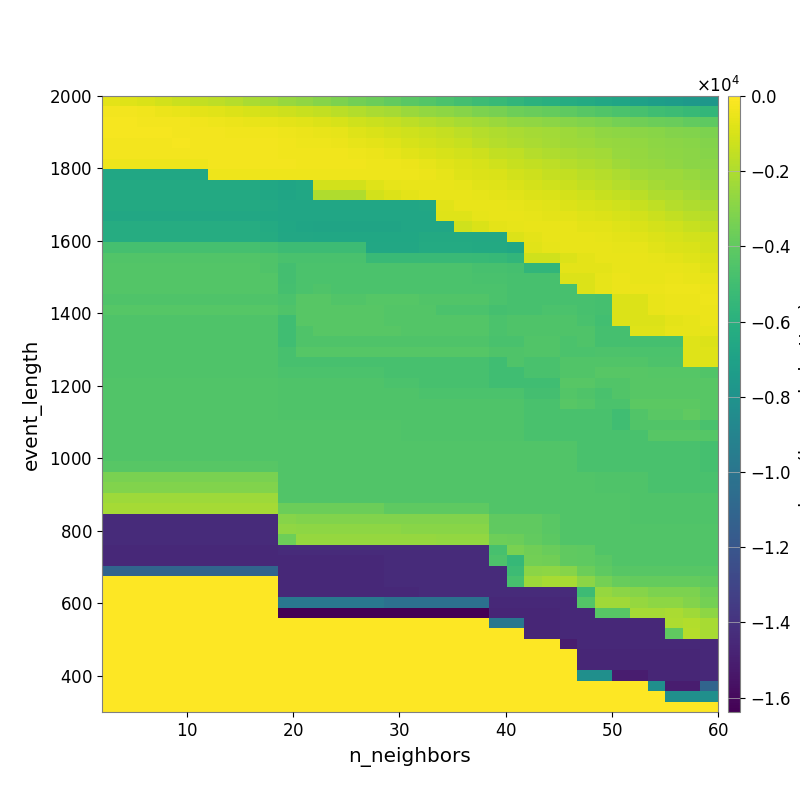

Data behind this chart, as committed beside it:
-6.774796914898091700e+02, -7.862741077659248958e+02, -9.464631075152833546e+02, -1.126541484590798291e+03, -1.297353609770919775e+03, -1.484502776655472644e+03, -1.647819710707236482e+03, -1.842067340831094270e+03, -2.064224555981224057e+03, -2.289168377660026636e+03, -2.546049110496572212e+03, -2.738660650086763326e+03, -2.989681429198026308e+03, -3.244703397227865480e+03, -3.458399742256080572e+03, -3.675418307837759585e+03, -3.904646771150164568e+03, -4.207459126703259244e+03, -4.404622360946481422e+03, -4.622119526871060771e+03, -4.917928581094971378e+03, -5.138571167977999721e+03, -5.373737399377265319e+03, -5.620412663255229745e+03
-2.871437430550187173e+02, -3.181559395586436949e+02, -3.825783502999361758e+02, -4.602409786587561484e+02, -5.579834649049028030e+02, -6.592226056674073789e+02, -7.305267956611123736e+02, -8.655342029852622545e+02, -9.912827734753651612e+02, -1.112980876405224762e+03, -1.221070924277592212e+03, -1.352778671337783635e+03, -1.520386868641620140e+03, -1.673113584018226902e+03, -1.865637963115157845e+03, -2.078651281451143859e+03, -2.236813188246839673e+03, -2.452135105281990946e+03, -2.637736096359431031e+03, -2.812519129509096729e+03, -3.002456393708770520e+03, -3.213396129024981747e+03, -3.385390852109151183e+03, -3.591435312968336802e+03
-2.435904462131652224e+02, -2.553119744717358799e+02, -2.685872566718104508e+02, -3.034221371155641123e+02, -3.167357163765826158e+02, -3.519751319408157428e+02, -3.904185978082822999e+02, -4.514608406331183232e+02, -5.282063001162314322e+02, -5.847935487835226240e+02, -6.585658228932522888e+02, -7.484229693444456188e+02, -8.575990383945240865e+02, -1.000006464366382033e+03, -1.176502444134039024e+03, -1.303461037537598941e+03, -1.430340499162166452e+03, -1.618025715365715769e+03, -1.793573422603649760e+03, -1.951778020978303630e+03, -2.120107516744446457e+03, -2.298691102964367019e+03, -2.481631561003481238e+03, -2.630395625133422527e+03
-2.396950598643160220e+02, -2.396950598643160220e+02, -2.487550955671524662e+02, -2.532900855520227026e+02, -2.703385422752982663e+02, -2.861150429577868977e+02, -3.116561360811344912e+02, -3.249576095724046922e+02, -3.658191184931648650e+02, -3.643235037926826294e+02, -4.305246647426426421e+02, -4.814361552308002388e+02, -5.638186583814228925e+02, -6.350764949515202034e+02, -8.048045810274952601e+02, -8.993330511081870782e+02, -1.053695735110417218e+03, -1.177085006722262278e+03, -1.309126059805245177e+03, -1.428503375737329179e+03, -1.647955880096629016e+03, -1.792157823772784013e+03, -1.946744975496119650e+03, -2.093927882522669279e+03
-2.648293539849699982e+02, -2.648293539849699982e+02, -2.648293539849699982e+02, -2.648293539849699982e+02, -2.434926044011018575e+02, -2.587401967680938810e+02, -2.712485192713806441e+02, -2.848067414655213270e+02, -3.062298466543232394e+02, -3.145996692698867605e+02, -3.444987880577488113e+02, -4.006885097549107968e+02, -4.356821805116252904e+02, -4.784570833557721699e+02, -5.988855105786261674e+02, -6.676549674647902748e+02, -7.976074712698214171e+02, -9.990799749273215866e+02, -1.113636577044853084e+03, -1.226870695371354486e+03, -1.386207133350714003e+03, -1.601162878368686734e+03, -1.818452597399535307e+03, -1.983105815349719251e+03
-3.047241704796716704e+02, -3.047241704796716704e+02, -3.047241704796716704e+02, -3.047241704796716704e+02, -3.047241704796716704e+02, -2.580176138253646627e+02, -2.632601593050369502e+02, -2.693149740417078988e+02, -2.825854295505675964e+02, -3.015796448968972641e+02, -3.225605798714978505e+02, -3.523254676834393422e+02, -3.485156127935429140e+02, -3.808219531656897061e+02, -4.180580456916036383e+02, -4.920387726010515053e+02, -5.949979464860044800e+02, -7.326863250849605720e+02, -8.734770981986022207e+02, -1.020722071143932567e+03, -1.138016048173587706e+03, -1.277157496918744528e+03, -1.506450947347889041e+03, -1.594212175969131977e+03
-3.923760204630256681e+02, -3.923760204630256681e+02, -3.923760204630256681e+02, -3.923760204630256681e+02, -3.923760204630256681e+02, -3.923760204630256681e+02, -2.849616838273360031e+02, -2.849616838273360031e+02, -2.849616838273360031e+02, -3.070536001382766926e+02, -3.164677884294023897e+02, -3.316564958026531258e+02, -3.316564958026531258e+02, -3.361884350967636692e+02, -3.648314104213852147e+02, -3.978977026773581542e+02, -4.224079138264315816e+02, -5.011768983178226904e+02, -6.017317241306978985e+02, -7.249341610883734575e+02, -8.725888510344599354e+02, -1.003877325426639118e+03, -1.207633374719036055e+03, -1.372888510222664081e+03
-6.641115185736064632e+03, -6.641115185736064632e+03, -6.641115185736064632e+03, -6.641115185736064632e+03, -6.641115185736064632e+03, -6.641115185736064632e+03, -3.923760204630256681e+02, -3.923760204630256681e+02, -3.923760204630256681e+02, -4.151955870667153476e+02, -4.151955870667153476e+02, -4.265084743907981419e+02, -4.232608046838270752e+02, -4.171924391326091950e+02, -4.171924391326091950e+02, -4.050691068669491415e+02, -4.211028487992709870e+02, -4.361391754151282498e+02, -5.043294092472865486e+02, -6.145334836603192343e+02, -7.745525714018104964e+02, -8.406136246993654595e+02, -9.197034745180390019e+02, -1.137194454118661497e+03
-6.416600601357597952e+03, -6.416600601357597952e+03, -6.416600601357597952e+03, -6.416600601357597952e+03, -6.416600601357597952e+03, -6.416600601357597952e+03, -6.416600601357597952e+03, -6.416600601357597952e+03, -6.416600601357597952e+03, -6.609187336873304957e+03, -6.744367395161293643e+03, -6.655478081258175735e+03, -1.092970945215417942e+03, -1.092970945215417942e+03, -1.092970945215417942e+03, -7.957626533089451186e+02, -6.280490052318000380e+02, -5.355677570794896383e+02, -5.122297238648001212e+02, -5.496595521033033265e+02, -6.368996267010518295e+02, -7.316970070767429206e+02, -7.831851297007907533e+02, -9.489700543597165279e+02
-6.416600601357597952e+03, -6.416600601357597952e+03, -6.416600601357597952e+03, -6.416600601357597952e+03, -6.416600601357597952e+03, -6.416600601357597952e+03, -6.416600601357597952e+03, -6.416600601357597952e+03, -6.416600601357597952e+03, -6.609187336873304957e+03, -6.744367395161293643e+03, -6.655478081258175735e+03, -1.965938008556095838e+03, -1.965938008556095838e+03, -1.965938008556095838e+03, -1.089997720813405749e+03, -8.859112327975302605e+02, -6.909125133068026798e+02, -5.569594883937539862e+02, -5.311204826644950572e+02, -5.537277922783280246e+02, -6.161432814408472041e+02, -6.639127052640779993e+02, -7.675397161794916201e+02
-6.416600601357597952e+03, -6.416600601357597952e+03, -6.416600601357597952e+03, -6.416600601357597952e+03, -6.416600601357597952e+03, -6.416600601357597952e+03, -6.416600601357597952e+03, -6.416600601357597952e+03, -6.416600601357597952e+03, -6.518316091598194362e+03, -6.656700045235000289e+03, -6.656700045235000289e+03, -6.656700045235000289e+03, -6.656700045235000289e+03, -6.656700045235000289e+03, -6.656700045235000289e+03, -6.656700045235000289e+03, -6.656700045235000289e+03, -6.570376214347254972e+03, -7.074687911543629752e+02, -5.674346995339607247e+02, -5.665592742945440250e+02, -5.494463132459341068e+02, -6.351867966093162750e+02
-6.533507215818845907e+03, -6.533507215818845907e+03, -6.533507215818845907e+03, -6.533507215818845907e+03, -6.533507215818845907e+03, -6.533507215818845907e+03, -6.533507215818845907e+03, -6.533507215818845907e+03, -6.533507215818845907e+03, -6.595412482375754735e+03, -6.700622789995549283e+03, -6.656700045235000289e+03, -6.656700045235000289e+03, -6.656700045235000289e+03, -6.656700045235000289e+03, -6.656700045235000289e+03, -6.656700045235000289e+03, -6.656700045235000289e+03, -6.656700045235000289e+03, -7.932463251712853207e+02, -7.932463251712853207e+02, -6.011213429367414847e+02, -5.602876896794247159e+02, -5.645457346906526936e+02
-6.263128512354114719e+03, -6.263128512354114719e+03, -6.263128512354114719e+03, -6.263128512354114719e+03, -6.263128512354114719e+03, -6.263128512354114719e+03, -6.263128512354114719e+03, -6.263128512354114719e+03, -6.263128512354114719e+03, -6.398767061022754206e+03, -6.595412482375754735e+03, -6.731259317994060439e+03, -6.833027537921855583e+03, -6.833027537921855583e+03, -6.833027537921855583e+03, -6.833027537921855583e+03, -6.833027537921855583e+03, -6.656700045235000289e+03, -6.656700045235000289e+03, -6.656700045235000289e+03, -1.160691904849071307e+03, -9.379820309721717422e+02, -6.896144183034663229e+02, -6.072523088193329386e+02
-6.209148706305566520e+03, -6.209148706305566520e+03, -6.209148706305566520e+03, -6.209148706305566520e+03, -6.209148706305566520e+03, -6.209148706305566520e+03, -6.209148706305566520e+03, -6.209148706305566520e+03, -6.209148706305566520e+03, -6.333344432272117956e+03, -6.533507215818845907e+03, -6.533507215818845907e+03, -6.595412482375754735e+03, -6.595412482375754735e+03, -6.595412482375754735e+03, -6.595412482375754735e+03, -6.595412482375754735e+03, -6.595412482375754735e+03, -6.416600601357597952e+03, -6.416600601357597952e+03, -6.416600601357597952e+03, -6.503017905202167640e+03, -6.503017905202167640e+03, -8.689708038817585702e+02
-4.814877583957685601e+03, -4.814877583957685601e+03, -4.814877583957685601e+03, -4.814877583957685601e+03, -4.814877583957685601e+03, -4.814877583957685601e+03, -4.814877583957685601e+03, -4.814877583957685601e+03, -4.814877583957685601e+03, -4.958412305511900740e+03, -5.145406458669941458e+03, -5.145406458669941458e+03, -5.145406458669941458e+03, -5.145406458669941458e+03, -5.145406458669941458e+03, -6.533507215818845907e+03, -6.533507215818845907e+03, -6.533507215818845907e+03, -6.353774107829086461e+03, -6.353774107829086461e+03, -6.353774107829086461e+03, -6.433763383866817094e+03, -6.433763383866817094e+03, -6.641115185736064632e+03
-4.434256877570663164e+03, -4.434256877570663164e+03, -4.434256877570663164e+03, -4.434256877570663164e+03, -4.434256877570663164e+03, -4.434256877570663164e+03, -4.434256877570663164e+03, -4.434256877570663164e+03, -4.434256877570663164e+03, -4.502312678787782716e+03, -4.687835868929289063e+03, -4.687835868929289063e+03, -4.687835868929289063e+03, -4.687835868929289063e+03, -4.687835868929289063e+03, -5.265167646922227505e+03, -5.265167646922227505e+03, -5.265167646922227505e+03, -5.265167646922227505e+03, -5.265167646922227505e+03, -5.265167646922227505e+03, -5.339220808990918158e+03, -5.425794697928222377e+03, -5.616289833824616835e+03
-4.402513261953932670e+03, -4.402513261953932670e+03, -4.402513261953932670e+03, -4.402513261953932670e+03, -4.402513261953932670e+03, -4.402513261953932670e+03, -4.402513261953932670e+03, -4.402513261953932670e+03, -4.402513261953932670e+03, -4.505011125576332233e+03, -4.921823084905102405e+03, -4.623221236554950337e+03, -4.623221236554950337e+03, -4.623221236554950337e+03, -4.623221236554950337e+03, -4.623221236554950337e+03, -4.623221236554950337e+03, -4.623221236554950337e+03, -4.623221236554950337e+03, -4.623221236554950337e+03, -4.623221236554950337e+03, -4.766181087671232490e+03, -4.766181087671232490e+03, -4.856032224943742222e+03
-4.402513261953932670e+03, -4.402513261953932670e+03, -4.402513261953932670e+03, -4.402513261953932670e+03, -4.402513261953932670e+03, -4.402513261953932670e+03, -4.402513261953932670e+03, -4.402513261953932670e+03, -4.402513261953932670e+03, -4.402513261953932670e+03, -4.921823084905102405e+03, -4.623221236554950337e+03, -4.623221236554950337e+03, -4.623221236554950337e+03, -4.623221236554950337e+03, -4.623221236554950337e+03, -4.623221236554950337e+03, -4.623221236554950337e+03, -4.623221236554950337e+03, -4.623221236554950337e+03, -4.623221236554950337e+03, -4.687835868929289063e+03, -4.687835868929289063e+03, -4.766181087671232490e+03
-4.402513261953932670e+03, -4.402513261953932670e+03, -4.402513261953932670e+03, -4.402513261953932670e+03, -4.402513261953932670e+03, -4.402513261953932670e+03, -4.402513261953932670e+03, -4.402513261953932670e+03, -4.402513261953932670e+03, -4.402513261953932670e+03, -4.825941941819959538e+03, -4.629115313144217907e+03, -4.534408153159296489e+03, -4.623221236554950337e+03, -4.623221236554950337e+03, -4.623221236554950337e+03, -4.623221236554950337e+03, -4.623221236554950337e+03, -4.623221236554950337e+03, -4.623221236554950337e+03, -4.623221236554950337e+03, -4.623221236554950337e+03, -4.623221236554950337e+03, -4.766181087671232490e+03
-4.491248313125985078e+03, -4.491248313125985078e+03, -4.491248313125985078e+03, -4.491248313125985078e+03, -4.491248313125985078e+03, -4.491248313125985078e+03, -4.491248313125985078e+03, -4.491248313125985078e+03, -4.491248313125985078e+03, -4.491248313125985078e+03, -4.664828929244386018e+03, -4.230358597347387331e+03, -4.230358597347387331e+03, -4.426652835392601446e+03, -4.426652835392601446e+03, -4.341470829225856505e+03, -4.341470829225856505e+03, -4.341470829225856505e+03, -4.432007502121031393e+03, -4.432007502121031393e+03, -4.432007502121031393e+03, -4.432007502121031393e+03, -4.623221236554950337e+03, -4.766181087671232490e+03
-4.291073203531897889e+03, -4.291073203531897889e+03, -4.291073203531897889e+03, -4.291073203531897889e+03, -4.291073203531897889e+03, -4.291073203531897889e+03, -4.291073203531897889e+03, -4.291073203531897889e+03, -4.291073203531897889e+03, -4.291073203531897889e+03, -4.491248313125985078e+03, -4.226447172822576249e+03, -4.226447172822576249e+03, -4.226447172822576249e+03, -4.226447172822576249e+03, -4.226447172822576249e+03, -4.402513261953932670e+03, -4.402513261953932670e+03, -4.402513261953932670e+03, -4.609675999799278543e+03, -4.609675999799278543e+03, -4.609675999799278543e+03, -4.825941941819959538e+03, -4.760631037610082785e+03
-4.507204858677042466e+03, -4.507204858677042466e+03, -4.507204858677042466e+03, -4.507204858677042466e+03, -4.507204858677042466e+03, -4.507204858677042466e+03, -4.507204858677042466e+03, -4.507204858677042466e+03, -4.507204858677042466e+03, -4.507204858677042466e+03, -5.005754629344656678e+03, -4.226447172822576249e+03, -4.226447172822576249e+03, -4.226447172822576249e+03, -4.226447172822576249e+03, -4.226447172822576249e+03, -4.402513261953932670e+03, -4.402513261953932670e+03, -4.402513261953932670e+03, -4.402513261953932670e+03, -4.402513261953932670e+03, -4.402513261953932670e+03, -4.615603367083664125e+03, -4.491691379175826114e+03
-4.507204858677042466e+03, -4.507204858677042466e+03, -4.507204858677042466e+03, -4.507204858677042466e+03, -4.507204858677042466e+03, -4.507204858677042466e+03, -4.507204858677042466e+03, -4.507204858677042466e+03, -4.507204858677042466e+03, -4.507204858677042466e+03, -5.005754629344656678e+03, -4.491248313125985078e+03, -4.226447172822576249e+03, -4.226447172822576249e+03, -4.226447172822576249e+03, -4.226447172822576249e+03, -4.226447172822576249e+03, -4.402513261953932670e+03, -4.402513261953932670e+03, -4.402513261953932670e+03, -4.402513261953932670e+03, -4.402513261953932670e+03, -4.615603367083664125e+03, -4.491691379175826114e+03
-4.507204858677042466e+03, -4.507204858677042466e+03, -4.507204858677042466e+03, -4.507204858677042466e+03, -4.507204858677042466e+03, -4.507204858677042466e+03, -4.507204858677042466e+03, -4.507204858677042466e+03, -4.507204858677042466e+03, -4.507204858677042466e+03, -5.005754629344656678e+03, -4.491248313125985078e+03, -4.491248313125985078e+03, -4.491248313125985078e+03, -4.491248313125985078e+03, -4.491248313125985078e+03, -4.491248313125985078e+03, -4.491248313125985078e+03, -4.491248313125985078e+03, -4.491248313125985078e+03, -4.491248313125985078e+03, -4.491248313125985078e+03, -4.719311790446248779e+03, -4.719311790446248779e+03
-4.507204858677042466e+03, -4.507204858677042466e+03, -4.507204858677042466e+03, -4.507204858677042466e+03, -4.507204858677042466e+03, -4.507204858677042466e+03, -4.507204858677042466e+03, -4.507204858677042466e+03, -4.507204858677042466e+03, -4.507204858677042466e+03, -4.772776087111375091e+03, -4.291073203531897889e+03, -4.291073203531897889e+03, -4.291073203531897889e+03, -4.291073203531897889e+03, -4.291073203531897889e+03, -4.291073203531897889e+03, -4.291073203531897889e+03, -4.291073203531897889e+03, -4.291073203531897889e+03, -4.291073203531897889e+03, -4.291073203531897889e+03, -4.491248313125985078e+03, -4.491248313125985078e+03
-4.507204858677042466e+03, -4.507204858677042466e+03, -4.507204858677042466e+03, -4.507204858677042466e+03, -4.507204858677042466e+03, -4.507204858677042466e+03, -4.507204858677042466e+03, -4.507204858677042466e+03, -4.507204858677042466e+03, -4.507204858677042466e+03, -4.772776087111375091e+03, -4.772776087111375091e+03, -4.772776087111375091e+03, -4.772776087111375091e+03, -4.772776087111375091e+03, -4.772776087111375091e+03, -4.772776087111375091e+03, -4.772776087111375091e+03, -4.772776087111375091e+03, -4.772776087111375091e+03, -4.772776087111375091e+03, -4.772776087111375091e+03, -5.005754629344656678e+03, -4.491248313125985078e+03
-4.507204858677042466e+03, -4.507204858677042466e+03, -4.507204858677042466e+03, -4.507204858677042466e+03, -4.507204858677042466e+03, -4.507204858677042466e+03, -4.507204858677042466e+03, -4.507204858677042466e+03, -4.507204858677042466e+03, -4.507204858677042466e+03, -4.667710903070251334e+03, -4.667710903070251334e+03, -4.667710903070251334e+03, -4.667710903070251334e+03, -4.667710903070251334e+03, -4.667710903070251334e+03, -4.772776087111375091e+03, -4.772776087111375091e+03, -4.772776087111375091e+03, -4.772776087111375091e+03, -4.772776087111375091e+03, -4.772776087111375091e+03, -5.005754629344656678e+03, -5.005754629344656678e+03
-4.418997118449393383e+03, -4.418997118449393383e+03, -4.418997118449393383e+03, -4.418997118449393383e+03, -4.418997118449393383e+03, -4.418997118449393383e+03, -4.418997118449393383e+03, -4.418997118449393383e+03, -4.418997118449393383e+03, -4.418997118449393383e+03, -4.507204858677042466e+03, -4.507204858677042466e+03, -4.507204858677042466e+03, -4.507204858677042466e+03, -4.507204858677042466e+03, -4.507204858677042466e+03, -4.667710903070251334e+03, -4.667710903070251334e+03, -4.772776087111375091e+03, -4.772776087111375091e+03, -4.772776087111375091e+03, -4.772776087111375091e+03, -5.005754629344656678e+03, -5.005754629344656678e+03
-4.418997118449393383e+03, -4.418997118449393383e+03, -4.418997118449393383e+03, -4.418997118449393383e+03, -4.418997118449393383e+03, -4.418997118449393383e+03, -4.418997118449393383e+03, -4.418997118449393383e+03, -4.418997118449393383e+03, -4.418997118449393383e+03, -4.507204858677042466e+03, -4.507204858677042466e+03, -4.507204858677042466e+03, -4.507204858677042466e+03, -4.507204858677042466e+03, -4.507204858677042466e+03, -4.507204858677042466e+03, -4.507204858677042466e+03, -4.667710903070251334e+03, -4.667710903070251334e+03, -4.667710903070251334e+03, -4.667710903070251334e+03, -4.667710903070251334e+03, -4.667710903070251334e+03
-4.418997118449393383e+03, -4.418997118449393383e+03, -4.418997118449393383e+03, -4.418997118449393383e+03, -4.418997118449393383e+03, -4.418997118449393383e+03, -4.418997118449393383e+03, -4.418997118449393383e+03, -4.418997118449393383e+03, -4.418997118449393383e+03, -4.507204858677042466e+03, -4.507204858677042466e+03, -4.507204858677042466e+03, -4.507204858677042466e+03, -4.507204858677042466e+03, -4.507204858677042466e+03, -4.507204858677042466e+03, -4.507204858677042466e+03, -4.507204858677042466e+03, -4.507204858677042466e+03, -4.507204858677042466e+03, -4.507204858677042466e+03, -4.507204858677042466e+03, -4.507204858677042466e+03
-4.418997118449393383e+03, -4.418997118449393383e+03, -4.418997118449393383e+03, -4.418997118449393383e+03, -4.418997118449393383e+03, -4.418997118449393383e+03, -4.418997118449393383e+03, -4.418997118449393383e+03, -4.418997118449393383e+03, -4.418997118449393383e+03, -4.507204858677042466e+03, -4.507204858677042466e+03, -4.507204858677042466e+03, -4.507204858677042466e+03, -4.507204858677042466e+03, -4.507204858677042466e+03, -4.507204858677042466e+03, -4.507204858677042466e+03, -4.507204858677042466e+03, -4.507204858677042466e+03, -4.507204858677042466e+03, -4.507204858677042466e+03, -4.507204858677042466e+03, -4.507204858677042466e+03
-4.418997118449393383e+03, -4.418997118449393383e+03, -4.418997118449393383e+03, -4.418997118449393383e+03, -4.418997118449393383e+03, -4.418997118449393383e+03, -4.418997118449393383e+03, -4.418997118449393383e+03, -4.418997118449393383e+03, -4.418997118449393383e+03, -4.418997118449393383e+03, -4.418997118449393383e+03, -4.418997118449393383e+03, -4.418997118449393383e+03, -4.418997118449393383e+03, -4.418997118449393383e+03, -4.418997118449393383e+03, -4.507204858677042466e+03, -4.507204858677042466e+03, -4.507204858677042466e+03, -4.507204858677042466e+03, -4.507204858677042466e+03, -4.507204858677042466e+03, -4.507204858677042466e+03
-4.418997118449393383e+03, -4.418997118449393383e+03, -4.418997118449393383e+03, -4.418997118449393383e+03, -4.418997118449393383e+03, -4.418997118449393383e+03, -4.418997118449393383e+03, -4.418997118449393383e+03, -4.418997118449393383e+03, -4.418997118449393383e+03, -4.418997118449393383e+03, -4.418997118449393383e+03, -4.418997118449393383e+03, -4.418997118449393383e+03, -4.418997118449393383e+03, -4.418997118449393383e+03, -4.418997118449393383e+03, -4.507204858677042466e+03, -4.507204858677042466e+03, -4.507204858677042466e+03, -4.507204858677042466e+03, -4.507204858677042466e+03, -4.507204858677042466e+03, -4.507204858677042466e+03
-4.418997118449393383e+03, -4.418997118449393383e+03, -4.418997118449393383e+03, -4.418997118449393383e+03, -4.418997118449393383e+03, -4.418997118449393383e+03, -4.418997118449393383e+03, -4.418997118449393383e+03, -4.418997118449393383e+03, -4.418997118449393383e+03, -4.418997118449393383e+03, -4.418997118449393383e+03, -4.418997118449393383e+03, -4.418997118449393383e+03, -4.418997118449393383e+03, -4.418997118449393383e+03, -4.418997118449393383e+03, -4.418997118449393383e+03, -4.418997118449393383e+03, -4.418997118449393383e+03, -4.418997118449393383e+03, -4.418997118449393383e+03, -4.418997118449393383e+03, -4.418997118449393383e+03
-4.418997118449393383e+03, -4.418997118449393383e+03, -4.418997118449393383e+03, -4.418997118449393383e+03, -4.418997118449393383e+03, -4.418997118449393383e+03, -4.418997118449393383e+03, -4.418997118449393383e+03, -4.418997118449393383e+03, -4.418997118449393383e+03, -4.418997118449393383e+03, -4.418997118449393383e+03, -4.418997118449393383e+03, -4.418997118449393383e+03, -4.418997118449393383e+03, -4.418997118449393383e+03, -4.418997118449393383e+03, -4.418997118449393383e+03, -4.418997118449393383e+03, -4.418997118449393383e+03, -4.418997118449393383e+03, -4.418997118449393383e+03, -4.418997118449393383e+03, -4.418997118449393383e+03
-4.271579545329495886e+03, -4.271579545329495886e+03, -4.271579545329495886e+03, -4.271579545329495886e+03, -4.271579545329495886e+03, -4.271579545329495886e+03, -4.271579545329495886e+03, -4.271579545329495886e+03, -4.271579545329495886e+03, -4.271579545329495886e+03, -4.418997118449393383e+03, -4.418997118449393383e+03, -4.418997118449393383e+03, -4.418997118449393383e+03, -4.418997118449393383e+03, -4.418997118449393383e+03, -4.418997118449393383e+03, -4.418997118449393383e+03, -4.418997118449393383e+03, -4.418997118449393383e+03, -4.418997118449393383e+03, -4.418997118449393383e+03, -4.418997118449393383e+03, -4.418997118449393383e+03
-3.283689261060704666e+03, -3.283689261060704666e+03, -3.283689261060704666e+03, -3.283689261060704666e+03, -3.283689261060704666e+03, -3.283689261060704666e+03, -3.283689261060704666e+03, -3.283689261060704666e+03, -3.283689261060704666e+03, -3.283689261060704666e+03, -4.418997118449393383e+03, -4.418997118449393383e+03, -4.418997118449393383e+03, -4.418997118449393383e+03, -4.418997118449393383e+03, -4.418997118449393383e+03, -4.418997118449393383e+03, -4.418997118449393383e+03, -4.418997118449393383e+03, -4.418997118449393383e+03, -4.418997118449393383e+03, -4.418997118449393383e+03, -4.418997118449393383e+03, -4.418997118449393383e+03
-3.090465606241059049e+03, -3.090465606241059049e+03, -3.090465606241059049e+03, -3.090465606241059049e+03, -3.090465606241059049e+03, -3.090465606241059049e+03, -3.090465606241059049e+03, -3.090465606241059049e+03, -3.090465606241059049e+03, -3.090465606241059049e+03, -4.418997118449393383e+03, -4.418997118449393383e+03, -4.418997118449393383e+03, -4.418997118449393383e+03, -4.418997118449393383e+03, -4.418997118449393383e+03, -4.418997118449393383e+03, -4.418997118449393383e+03, -4.418997118449393383e+03, -4.418997118449393383e+03, -4.418997118449393383e+03, -4.418997118449393383e+03, -4.418997118449393383e+03, -4.418997118449393383e+03
-2.418438259405994813e+03, -2.418438259405994813e+03, -2.418438259405994813e+03, -2.418438259405994813e+03, -2.418438259405994813e+03, -2.418438259405994813e+03, -2.418438259405994813e+03, -2.418438259405994813e+03, -2.418438259405994813e+03, -2.418438259405994813e+03, -4.418997118449393383e+03, -4.418997118449393383e+03, -4.418997118449393383e+03, -4.418997118449393383e+03, -4.418997118449393383e+03, -4.418997118449393383e+03, -4.418997118449393383e+03, -4.418997118449393383e+03, -4.418997118449393383e+03, -4.418997118449393383e+03, -4.418997118449393383e+03, -4.418997118449393383e+03, -4.418997118449393383e+03, -4.418997118449393383e+03
-2.189369511374859940e+03, -2.189369511374859940e+03, -2.189369511374859940e+03, -2.189369511374859940e+03, -2.189369511374859940e+03, -2.189369511374859940e+03, -2.189369511374859940e+03, -2.189369511374859940e+03, -2.189369511374859940e+03, -2.189369511374859940e+03, -3.664347676033932657e+03, -3.664347676033932657e+03, -3.664347676033932657e+03, -3.664347676033932657e+03, -3.664347676033932657e+03, -3.664347676033932657e+03, -4.071243807674380605e+03, -4.071243807674380605e+03, -4.071243807674380605e+03, -4.071243807674380605e+03, -4.071243807674380605e+03, -4.071243807674380605e+03, -4.418997118449393383e+03, -4.418997118449393383e+03
-1.439023116342608591e+04, -1.439023116342608591e+04, -1.439023116342608591e+04, -1.439023116342608591e+04, -1.439023116342608591e+04, -1.439023116342608591e+04, -1.439023116342608591e+04, -1.439023116342608591e+04, -1.439023116342608591e+04, -1.439023116342608591e+04, -2.998436993610073387e+03, -3.101970654669320538e+03, -3.101970654669320538e+03, -3.101970654669320538e+03, -3.101970654669320538e+03, -3.101970654669320538e+03, -3.101970654669320538e+03, -3.101970654669320538e+03, -3.101970654669320538e+03, -3.101970654669320538e+03, -3.101970654669320538e+03, -3.101970654669320538e+03, -4.017420355704089161e+03, -4.017420355704089161e+03
-1.439023116342608591e+04, -1.439023116342608591e+04, -1.439023116342608591e+04, -1.439023116342608591e+04, -1.439023116342608591e+04, -1.439023116342608591e+04, -1.439023116342608591e+04, -1.439023116342608591e+04, -1.439023116342608591e+04, -1.439023116342608591e+04, -2.733383532942979855e+03, -2.806883263207497293e+03, -2.806883263207497293e+03, -2.806883263207497293e+03, -2.806883263207497293e+03, -2.806883263207497293e+03, -2.806883263207497293e+03, -2.925932452571147678e+03, -2.925932452571147678e+03, -2.925932452571147678e+03, -2.925932452571147678e+03, -2.925932452571147678e+03, -4.017420355704089161e+03, -4.017420355704089161e+03
-1.439023116342608591e+04, -1.439023116342608591e+04, -1.439023116342608591e+04, -1.439023116342608591e+04, -1.439023116342608591e+04, -1.439023116342608591e+04, -1.439023116342608591e+04, -1.439023116342608591e+04, -1.439023116342608591e+04, -1.439023116342608591e+04, -3.586362969390797844e+03, -2.609045492710994949e+03, -2.609045492710994949e+03, -2.609045492710994949e+03, -2.609045492710994949e+03, -2.609045492710994949e+03, -2.609045492710994949e+03, -2.609045492710994949e+03, -2.609045492710994949e+03, -2.637159486416891923e+03, -2.637159486416891923e+03, -2.637159486416891923e+03, -3.612107885068634459e+03, -3.679944549231740893e+03
-1.448154604852699958e+04, -1.448154604852699958e+04, -1.448154604852699958e+04, -1.448154604852699958e+04, -1.448154604852699958e+04, -1.448154604852699958e+04, -1.448154604852699958e+04, -1.448154604852699958e+04, -1.448154604852699958e+04, -1.448154604852699958e+04, -1.439023116342608591e+04, -1.439023116342608591e+04, -1.439023116342608591e+04, -1.439023116342608591e+04, -1.439023116342608591e+04, -1.439023116342608591e+04, -1.439023116342608591e+04, -1.439023116342608591e+04, -1.439023116342608591e+04, -1.439023116342608591e+04, -1.439023116342608591e+04, -1.439023116342608591e+04, -4.786379078883442162e+03, -3.314484129873590518e+03
-1.448154604852699958e+04, -1.448154604852699958e+04, -1.448154604852699958e+04, -1.448154604852699958e+04, -1.448154604852699958e+04, -1.448154604852699958e+04, -1.448154604852699958e+04, -1.448154604852699958e+04, -1.448154604852699958e+04, -1.448154604852699958e+04, -1.448154604852699958e+04, -1.448154604852699958e+04, -1.448154604852699958e+04, -1.448154604852699958e+04, -1.448154604852699958e+04, -1.448154604852699958e+04, -1.439023116342608591e+04, -1.439023116342608591e+04, -1.439023116342608591e+04, -1.439023116342608591e+04, -1.439023116342608591e+04, -1.439023116342608591e+04, -4.599723537407088770e+03, -5.385219238918551127e+03
-1.107760495636896303e+04, -1.107760495636896303e+04, -1.107760495636896303e+04, -1.107760495636896303e+04, -1.107760495636896303e+04, -1.107760495636896303e+04, -1.107760495636896303e+04, -1.107760495636896303e+04, -1.107760495636896303e+04, -1.107760495636896303e+04, -1.448154604852699958e+04, -1.448154604852699958e+04, -1.448154604852699958e+04, -1.448154604852699958e+04, -1.448154604852699958e+04, -1.448154604852699958e+04, -1.439023116342608591e+04, -1.439023116342608591e+04, -1.439023116342608591e+04, -1.439023116342608591e+04, -1.439023116342608591e+04, -1.439023116342608591e+04, -1.439023116342608591e+04, -5.132442708586918343e+03
0.000000000000000000e+00, 0.000000000000000000e+00, 0.000000000000000000e+00, 0.000000000000000000e+00, 0.000000000000000000e+00, 0.000000000000000000e+00, 0.000000000000000000e+00, 0.000000000000000000e+00, 0.000000000000000000e+00, 0.000000000000000000e+00, -1.448154604852699958e+04, -1.448154604852699958e+04, -1.448154604852699958e+04, -1.448154604852699958e+04, -1.448154604852699958e+04, -1.448154604852699958e+04, -1.439023116342608591e+04, -1.439023116342608591e+04, -1.439023116342608591e+04, -1.439023116342608591e+04, -1.439023116342608591e+04, -1.439023116342608591e+04, -1.439023116342608591e+04, -4.789538109501591862e+03
0.000000000000000000e+00, 0.000000000000000000e+00, 0.000000000000000000e+00, 0.000000000000000000e+00, 0.000000000000000000e+00, 0.000000000000000000e+00, 0.000000000000000000e+00, 0.000000000000000000e+00, 0.000000000000000000e+00, 0.000000000000000000e+00, -1.448154604852699958e+04, -1.448154604852699958e+04, -1.448154604852699958e+04, -1.448154604852699958e+04, -1.448154604852699958e+04, -1.448154604852699958e+04, -1.448154604852699958e+04, -1.448154604852699958e+04, -1.439023116342608591e+04, -1.439023116342608591e+04, -1.439023116342608591e+04, -1.439023116342608591e+04, -1.439023116342608591e+04, -1.439023116342608591e+04
0.000000000000000000e+00, 0.000000000000000000e+00, 0.000000000000000000e+00, 0.000000000000000000e+00, 0.000000000000000000e+00, 0.000000000000000000e+00, 0.000000000000000000e+00, 0.000000000000000000e+00, 0.000000000000000000e+00, 0.000000000000000000e+00, -9.852317093357754857e+03, -9.852317093357754857e+03, -9.852317093357754857e+03, -9.852317093357754857e+03, -9.852317093357754857e+03, -9.852317093357754857e+03, -1.036215060666625322e+04, -1.036215060666625322e+04, -1.036215060666625322e+04, -1.036215060666625322e+04, -1.036215060666625322e+04, -1.036215060666625322e+04, -1.448154604852699958e+04, -1.448154604852699958e+04
0.000000000000000000e+00, 0.000000000000000000e+00, 0.000000000000000000e+00, 0.000000000000000000e+00, 0.000000000000000000e+00, 0.000000000000000000e+00, 0.000000000000000000e+00, 0.000000000000000000e+00, 0.000000000000000000e+00, 0.000000000000000000e+00, -1.638399880361557007e+04, -1.638399880361557007e+04, -1.638399880361557007e+04, -1.638399880361557007e+04, -1.638399880361557007e+04, -1.638399880361557007e+04, -1.638399880361557007e+04, -1.638399880361557007e+04, -1.638399880361557007e+04, -1.638399880361557007e+04, -1.638399880361557007e+04, -1.638399880361557007e+04, -1.465429414509881644e+04, -1.465429414509881644e+04
0.000000000000000000e+00, 0.000000000000000000e+00, 0.000000000000000000e+00, 0.000000000000000000e+00, 0.000000000000000000e+00, 0.000000000000000000e+00, 0.000000000000000000e+00, 0.000000000000000000e+00, 0.000000000000000000e+00, 0.000000000000000000e+00, 0.000000000000000000e+00, 0.000000000000000000e+00, 0.000000000000000000e+00, 0.000000000000000000e+00, 0.000000000000000000e+00, 0.000000000000000000e+00, 0.000000000000000000e+00, 0.000000000000000000e+00, 0.000000000000000000e+00, 0.000000000000000000e+00, 0.000000000000000000e+00, 0.000000000000000000e+00, -9.852317093357754857e+03, -9.852317093357754857e+03
0.000000000000000000e+00, 0.000000000000000000e+00, 0.000000000000000000e+00, 0.000000000000000000e+00, 0.000000000000000000e+00, 0.000000000000000000e+00, 0.000000000000000000e+00, 0.000000000000000000e+00, 0.000000000000000000e+00, 0.000000000000000000e+00, 0.000000000000000000e+00, 0.000000000000000000e+00, 0.000000000000000000e+00, 0.000000000000000000e+00, 0.000000000000000000e+00, 0.000000000000000000e+00, 0.000000000000000000e+00, 0.000000000000000000e+00, 0.000000000000000000e+00, 0.000000000000000000e+00, 0.000000000000000000e+00, 0.000000000000000000e+00, 0.000000000000000000e+00, 0.000000000000000000e+00
0.000000000000000000e+00, 0.000000000000000000e+00, 0.000000000000000000e+00, 0.000000000000000000e+00, 0.000000000000000000e+00, 0.000000000000000000e+00, 0.000000000000000000e+00, 0.000000000000000000e+00, 0.000000000000000000e+00, 0.000000000000000000e+00, 0.000000000000000000e+00, 0.000000000000000000e+00, 0.000000000000000000e+00, 0.000000000000000000e+00, 0.000000000000000000e+00, 0.000000000000000000e+00, 0.000000000000000000e+00, 0.000000000000000000e+00, 0.000000000000000000e+00, 0.000000000000000000e+00, 0.000000000000000000e+00, 0.000000000000000000e+00, 0.000000000000000000e+00, 0.000000000000000000e+00
0.000000000000000000e+00, 0.000000000000000000e+00, 0.000000000000000000e+00, 0.000000000000000000e+00, 0.000000000000000000e+00, 0.000000000000000000e+00, 0.000000000000000000e+00, 0.000000000000000000e+00, 0.000000000000000000e+00, 0.000000000000000000e+00, 0.000000000000000000e+00, 0.000000000000000000e+00, 0.000000000000000000e+00, 0.000000000000000000e+00, 0.000000000000000000e+00, 0.000000000000000000e+00, 0.000000000000000000e+00, 0.000000000000000000e+00, 0.000000000000000000e+00, 0.000000000000000000e+00, 0.000000000000000000e+00, 0.000000000000000000e+00, 0.000000000000000000e+00, 0.000000000000000000e+00
0.000000000000000000e+00, 0.000000000000000000e+00, 0.000000000000000000e+00, 0.000000000000000000e+00, 0.000000000000000000e+00, 0.000000000000000000e+00, 0.000000000000000000e+00, 0.000000000000000000e+00, 0.000000000000000000e+00, 0.000000000000000000e+00, 0.000000000000000000e+00, 0.000000000000000000e+00, 0.000000000000000000e+00, 0.000000000000000000e+00, 0.000000000000000000e+00, 0.000000000000000000e+00, 0.000000000000000000e+00, 0.000000000000000000e+00, 0.000000000000000000e+00, 0.000000000000000000e+00, 0.000000000000000000e+00, 0.000000000000000000e+00, 0.000000000000000000e+00, 0.000000000000000000e+00
0.000000000000000000e+00, 0.000000000000000000e+00, 0.000000000000000000e+00, 0.000000000000000000e+00, 0.000000000000000000e+00, 0.000000000000000000e+00, 0.000000000000000000e+00, 0.000000000000000000e+00, 0.000000000000000000e+00, 0.000000000000000000e+00, 0.000000000000000000e+00, 0.000000000000000000e+00, 0.000000000000000000e+00, 0.000000000000000000e+00, 0.000000000000000000e+00, 0.000000000000000000e+00, 0.000000000000000000e+00, 0.000000000000000000e+00, 0.000000000000000000e+00, 0.000000000000000000e+00, 0.000000000000000000e+00, 0.000000000000000000e+00, 0.000000000000000000e+00, 0.000000000000000000e+00
0.000000000000000000e+00, 0.000000000000000000e+00, 0.000000000000000000e+00, 0.000000000000000000e+00, 0.000000000000000000e+00, 0.000000000000000000e+00, 0.000000000000000000e+00, 0.000000000000000000e+00, 0.000000000000000000e+00, 0.000000000000000000e+00, 0.000000000000000000e+00, 0.000000000000000000e+00, 0.000000000000000000e+00, 0.000000000000000000e+00, 0.000000000000000000e+00, 0.000000000000000000e+00, 0.000000000000000000e+00, 0.000000000000000000e+00, 0.000000000000000000e+00, 0.000000000000000000e+00, 0.000000000000000000e+00, 0.000000000000000000e+00, 0.000000000000000000e+00, 0.000000000000000000e+00
0.000000000000000000e+00, 0.000000000000000000e+00, 0.000000000000000000e+00, 0.000000000000000000e+00, 0.000000000000000000e+00, 0.000000000000000000e+00, 0.000000000000000000e+00, 0.000000000000000000e+00, 0.000000000000000000e+00, 0.000000000000000000e+00, 0.000000000000000000e+00, 0.000000000000000000e+00, 0.000000000000000000e+00, 0.000000000000000000e+00, 0.000000000000000000e+00, 0.000000000000000000e+00, 0.000000000000000000e+00, 0.000000000000000000e+00, 0.000000000000000000e+00, 0.000000000000000000e+00, 0.000000000000000000e+00, 0.000000000000000000e+00, 0.000000000000000000e+00, 0.000000000000000000e+00
0.000000000000000000e+00, 0.000000000000000000e+00, 0.000000000000000000e+00, 0.000000000000000000e+00, 0.000000000000000000e+00, 0.000000000000000000e+00, 0.000000000000000000e+00, 0.000000000000000000e+00, 0.000000000000000000e+00, 0.000000000000000000e+00, 0.000000000000000000e+00, 0.000000000000000000e+00, 0.000000000000000000e+00, 0.000000000000000000e+00, 0.000000000000000000e+00, 0.000000000000000000e+00, 0.000000000000000000e+00, 0.000000000000000000e+00, 0.000000000000000000e+00, 0.000000000000000000e+00, 0.000000000000000000e+00, 0.000000000000000000e+00, 0.000000000000000000e+00, 0.000000000000000000e+00
